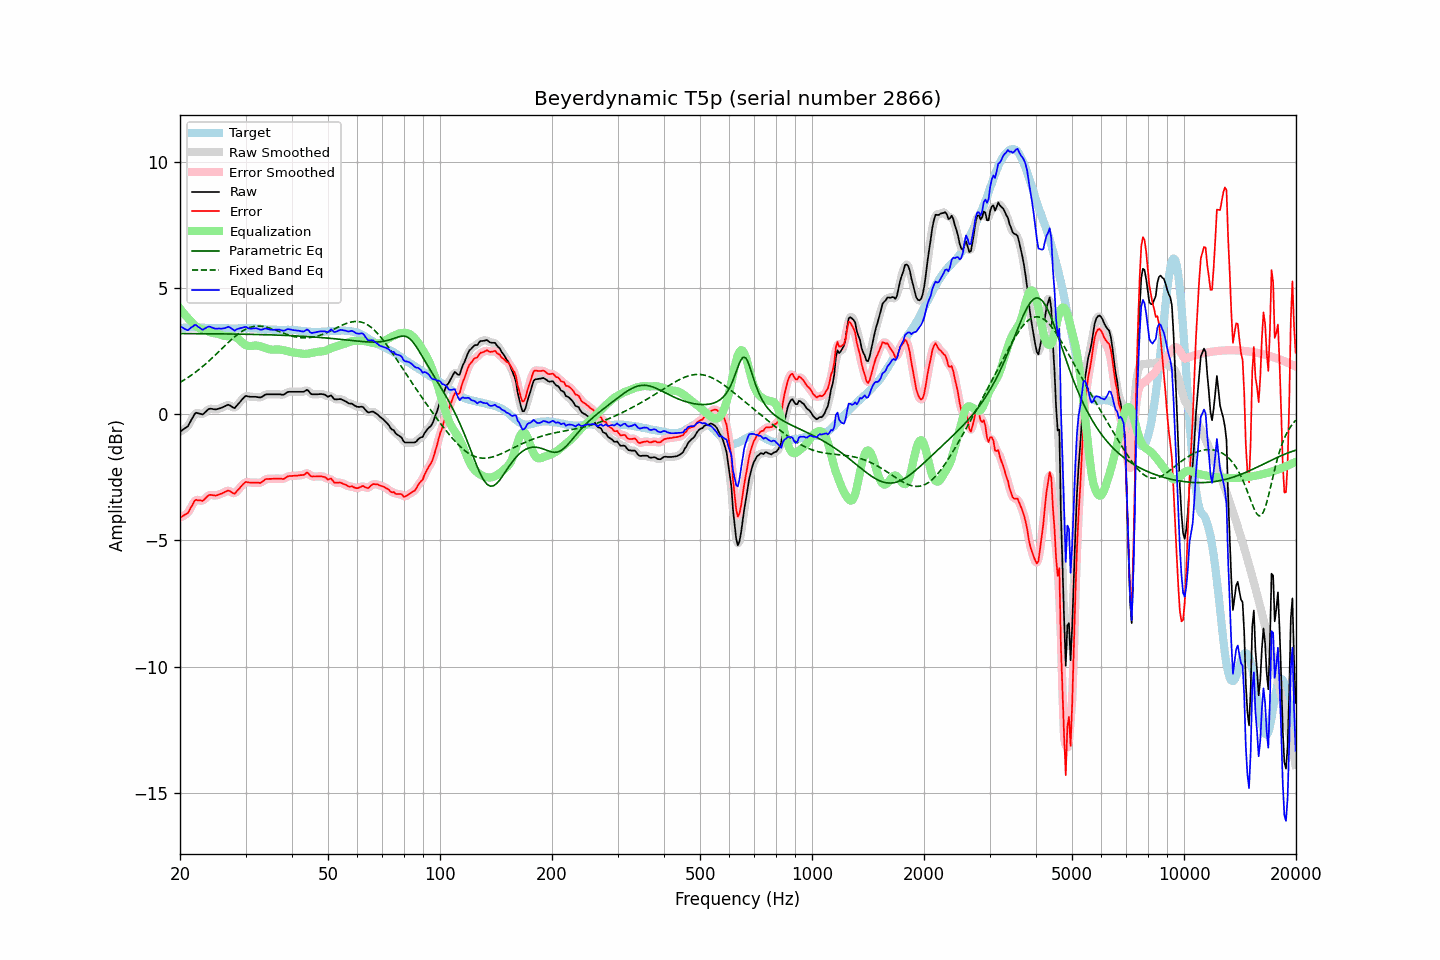

The table this chart was drawn from, first rows:
frequency, raw, error, smoothed, error_smoothed, equalization, parametric_eq, fixed_band_eq, equalized_raw, equalized_smoothed, target
20.00, -0.69, -4.09, -0.69, -4.09, 4.18, 3.19, 1.26, 3.49, 3.49, 3.40
20.20, -0.65, -4.06, -0.66, -4.07, 4.10, 3.19, 1.29, 3.44, 3.44, 3.41
20.40, -0.60, -4.02, -0.62, -4.04, 4.01, 3.19, 1.33, 3.41, 3.40, 3.42
20.61, -0.57, -3.98, -0.57, -3.99, 3.94, 3.19, 1.37, 3.37, 3.37, 3.42
20.81, -0.52, -3.95, -0.52, -3.95, 3.86, 3.19, 1.41, 3.34, 3.34, 3.43
21.02, -0.47, -3.90, -0.45, -3.88, 3.80, 3.19, 1.45, 3.32, 3.34, 3.43
21.23, -0.35, -3.79, -0.36, -3.79, 3.73, 3.19, 1.49, 3.38, 3.37, 3.44
21.44, -0.23, -3.67, -0.24, -3.67, 3.67, 3.19, 1.54, 3.44, 3.43, 3.44
21.66, -0.13, -3.56, -0.11, -3.55, 3.59, 3.19, 1.58, 3.47, 3.48, 3.44
21.87, -0.00, -3.44, -0.02, -3.46, 3.53, 3.19, 1.63, 3.53, 3.51, 3.44
22.09, 0.06, -3.39, 0.03, -3.41, 3.48, 3.19, 1.68, 3.53, 3.51, 3.45
22.31, 0.04, -3.41, 0.05, -3.39, 3.44, 3.19, 1.73, 3.47, 3.48, 3.45
22.54, 0.03, -3.41, 0.02, -3.41, 3.40, 3.19, 1.78, 3.43, 3.43, 3.44
22.76, 0.01, -3.42, 0.00, -3.43, 3.38, 3.19, 1.83, 3.38, 3.38, 3.43
22.99, -0.01, -3.44, 0.01, -3.42, 3.36, 3.18, 1.88, 3.34, 3.36, 3.42
23.22, 0.04, -3.39, 0.04, -3.38, 3.34, 3.18, 1.93, 3.37, 3.37, 3.42
23.45, 0.10, -3.32, 0.09, -3.32, 3.31, 3.18, 1.99, 3.41, 3.41, 3.41
23.69, 0.15, -3.26, 0.16, -3.26, 3.29, 3.18, 2.05, 3.44, 3.45, 3.41
23.92, 0.21, -3.21, 0.20, -3.22, 3.26, 3.18, 2.10, 3.47, 3.46, 3.41
24.16, 0.22, -3.20, 0.21, -3.20, 3.24, 3.18, 2.16, 3.45, 3.45, 3.41
24.40, 0.21, -3.21, 0.21, -3.20, 3.22, 3.18, 2.22, 3.42, 3.43, 3.41
24.65, 0.20, -3.22, 0.20, -3.22, 3.20, 3.18, 2.28, 3.40, 3.40, 3.41
24.89, 0.19, -3.22, 0.19, -3.22, 3.20, 3.18, 2.34, 3.38, 3.39, 3.41
25.14, 0.20, -3.21, 0.20, -3.21, 3.19, 3.18, 2.40, 3.38, 3.38, 3.41
25.39, 0.22, -3.18, 0.21, -3.19, 3.17, 3.18, 2.47, 3.39, 3.39, 3.40
25.65, 0.24, -3.16, 0.23, -3.17, 3.15, 3.18, 2.53, 3.39, 3.39, 3.40
25.91, 0.26, -3.14, 0.26, -3.14, 3.13, 3.18, 2.59, 3.38, 3.39, 3.40
26.16, 0.29, -3.11, 0.28, -3.11, 3.11, 3.18, 2.65, 3.39, 3.39, 3.40
26.43, 0.32, -3.08, 0.32, -3.08, 3.09, 3.18, 2.71, 3.41, 3.41, 3.40
26.69, 0.35, -3.05, 0.35, -3.05, 3.09, 3.17, 2.77, 3.43, 3.43, 3.40
26.96, 0.38, -3.02, 0.36, -3.04, 3.09, 3.17, 2.84, 3.46, 3.44, 3.40
27.23, 0.35, -3.05, 0.34, -3.05, 3.09, 3.17, 2.89, 3.43, 3.43, 3.39
27.50, 0.31, -3.09, 0.30, -3.09, 3.09, 3.17, 2.95, 3.39, 3.39, 3.39
27.77, 0.27, -3.13, 0.27, -3.13, 3.08, 3.17, 3.01, 3.35, 3.35, 3.39
28.05, 0.24, -3.16, 0.27, -3.12, 3.06, 3.17, 3.06, 3.30, 3.33, 3.39
28.33, 0.32, -3.07, 0.31, -3.09, 3.03, 3.17, 3.11, 3.35, 3.34, 3.39
28.62, 0.38, -3.01, 0.38, -3.02, 2.99, 3.17, 3.17, 3.38, 3.37, 3.39
28.90, 0.46, -2.94, 0.46, -2.93, 2.94, 3.17, 3.21, 3.39, 3.40, 3.40
29.19, 0.54, -2.86, 0.53, -2.86, 2.88, 3.17, 3.26, 3.41, 3.41, 3.40
29.48, 0.61, -2.79, 0.61, -2.79, 2.82, 3.16, 3.30, 3.43, 3.43, 3.40
29.78, 0.67, -2.73, 0.67, -2.73, 2.77, 3.16, 3.33, 3.44, 3.44, 3.41
30.08, 0.72, -2.68, 0.71, -2.70, 2.73, 3.16, 3.37, 3.45, 3.44, 3.40
30.38, 0.71, -2.70, 0.71, -2.69, 2.71, 3.16, 3.40, 3.41, 3.42, 3.40
30.68, 0.70, -2.71, 0.70, -2.70, 2.70, 3.16, 3.42, 3.39, 3.40, 3.40
30.99, 0.69, -2.71, 0.69, -2.71, 2.70, 3.16, 3.44, 3.38, 3.38, 3.40
31.30, 0.69, -2.71, 0.69, -2.71, 2.70, 3.16, 3.46, 3.39, 3.39, 3.40
31.61, 0.69, -2.71, 0.69, -2.71, 2.71, 3.16, 3.47, 3.40, 3.40, 3.40
31.93, 0.69, -2.71, 0.68, -2.71, 2.72, 3.15, 3.48, 3.40, 3.40, 3.40
32.24, 0.68, -2.71, 0.67, -2.72, 2.71, 3.15, 3.49, 3.39, 3.39, 3.38
32.57, 0.67, -2.72, 0.66, -2.72, 2.70, 3.15, 3.49, 3.37, 3.36, 3.38
32.89, 0.66, -2.73, 0.67, -2.71, 2.68, 3.15, 3.48, 3.34, 3.35, 3.38
33.22, 0.69, -2.68, 0.69, -2.68, 2.66, 3.15, 3.48, 3.35, 3.35, 3.37
33.55, 0.73, -2.64, 0.73, -2.64, 2.64, 3.15, 3.47, 3.37, 3.37, 3.37
33.89, 0.78, -2.58, 0.76, -2.59, 2.62, 3.14, 3.46, 3.39, 3.38, 3.36
34.23, 0.79, -2.57, 0.78, -2.57, 2.60, 3.14, 3.44, 3.38, 3.38, 3.35
34.57, 0.79, -2.57, 0.79, -2.56, 2.58, 3.14, 3.42, 3.36, 3.37, 3.35
34.92, 0.79, -2.56, 0.79, -2.56, 2.56, 3.14, 3.40, 3.35, 3.35, 3.35
35.27, 0.79, -2.56, 0.79, -2.56, 2.55, 3.14, 3.38, 3.34, 3.34, 3.35
35.62, 0.79, -2.56, 0.79, -2.56, 2.55, 3.13, 3.36, 3.34, 3.34, 3.35
35.97, 0.79, -2.56, 0.79, -2.56, 2.56, 3.13, 3.34, 3.34, 3.34, 3.34
... 635 more rows
